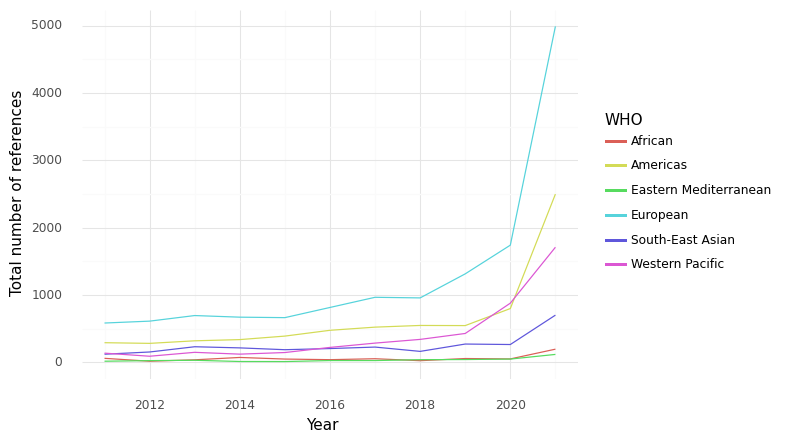

Source data for this figure (header and first rows):
, WHO, Year, intersection, climate, health, sum
10, African, 2011, 60.0, 435.0, 852.0, 1347
11, African, 2012, 17.0, 227.0, 979.0, 1223
12, African, 2013, 38.0, 408.0, 1521, 1967
13, African, 2014, 73.0, 525.0, 1582, 2180
14, African, 2015, 49.0, 643.0, 2047, 2739
15, African, 2016, 40.0, 660.0, 2105, 2805
16, African, 2017, 54.0, 470.0, 1456, 1980
17, African, 2018, 25.0, 377.0, 1255, 1657
18, African, 2019, 57.0, 524.0, 1582, 2163
19, African, 2020, 51.0, 470.0, 996.0, 1517
20, African, 2021, 196.0, 1264, 3455, 4915
21, Americas, 2011, 292.0, 3880, 13328, 17500
22, Americas, 2012, 282.0, 4796, 16897, 21975
23, Americas, 2013, 320.0, 4646, 20879, 25845
24, Americas, 2014, 338.0, 4993, 21682, 27013
25, Americas, 2015, 390.0, 4731, 20747, 25868
26, Americas, 2016, 476.0, 5047, 19336, 24859
27, Americas, 2017, 523.0, 5879, 21277, 27679
28, Americas, 2018, 548.0, 5663, 21374, 27585
29, Americas, 2019, 546.0, 6932, 21110, 28588
30, Americas, 2020, 799.0, 8356, 21549, 30704
31, Americas, 2021, 2498, 16553, 58455, 77506
32, Eastern Mediterranean, 2011, 17.0, 114.0, 505.0, 636.0
33, Eastern Mediterranean, 2012, 26.0, 222.0, 1211, 1459
34, Eastern Mediterranean, 2013, 31.0, 189.0, 1160, 1380
35, Eastern Mediterranean, 2014, 13.0, 179.0, 748.0, 940.0
36, Eastern Mediterranean, 2015, 12.0, 280.0, 1158, 1450
37, Eastern Mediterranean, 2016, 27.0, 354.0, 1169, 1550
38, Eastern Mediterranean, 2017, 27.0, 358.0, 1166, 1551
39, Eastern Mediterranean, 2018, 40.0, 756.0, 1750, 2546
40, Eastern Mediterranean, 2019, 42.0, 711.0, 1826, 2579
41, Eastern Mediterranean, 2020, 49.0, 448.0, 1597, 2094
42, Eastern Mediterranean, 2021, 118.0, 796.0, 3309, 4223
43, European, 2011, 584.0, 9306, 19685, 29575
44, European, 2012, 612.0, 10671, 24817, 36100
45, European, 2013, 695.0, 11052, 25356, 37103
46, European, 2014, 671.0, 11779, 26867, 39317
47, European, 2015, 664.0, 11225, 27132, 39021
48, European, 2016, 815.0, 12637, 28914, 42366
49, European, 2017, 966.0, 13354, 30037, 44357
50, European, 2018, 957.0, 14245, 33493, 48695
51, European, 2019, 1314, 18662, 38467, 58443
52, European, 2020, 1740, 23376, 42691, 67807
53, European, 2021, 4988, 44218, 101154, 150360
54, South-East Asian, 2011, 121.0, 3021, 3168, 6310
55, South-East Asian, 2012, 154.0, 3689, 4257, 8100
56, South-East Asian, 2013, 232.0, 3258, 4683, 8173
57, South-East Asian, 2014, 215.0, 2890, 4892, 7997
58, South-East Asian, 2015, 188.0, 2816, 5151, 8155
59, South-East Asian, 2016, 205.0, 2662, 4421, 7288
60, South-East Asian, 2017, 227.0, 2864, 5369, 8460
61, South-East Asian, 2018, 163.0, 2122, 4273, 6558
62, South-East Asian, 2019, 272.0, 2475, 4498, 7245
63, South-East Asian, 2020, 265.0, 2464, 4145, 6874
64, South-East Asian, 2021, 701.0, 6275, 10356, 17332
65, Western Pacific, 2011, 137.0, 2903, 5470, 8510
66, Western Pacific, 2012, 91.0, 3126, 5657, 8874
67, Western Pacific, 2013, 149.0, 3111, 7004, 10264
68, Western Pacific, 2014, 122.0, 3193, 7068, 10383
69, Western Pacific, 2015, 146.0, 3020, 6976, 10142
... 6 more rows
